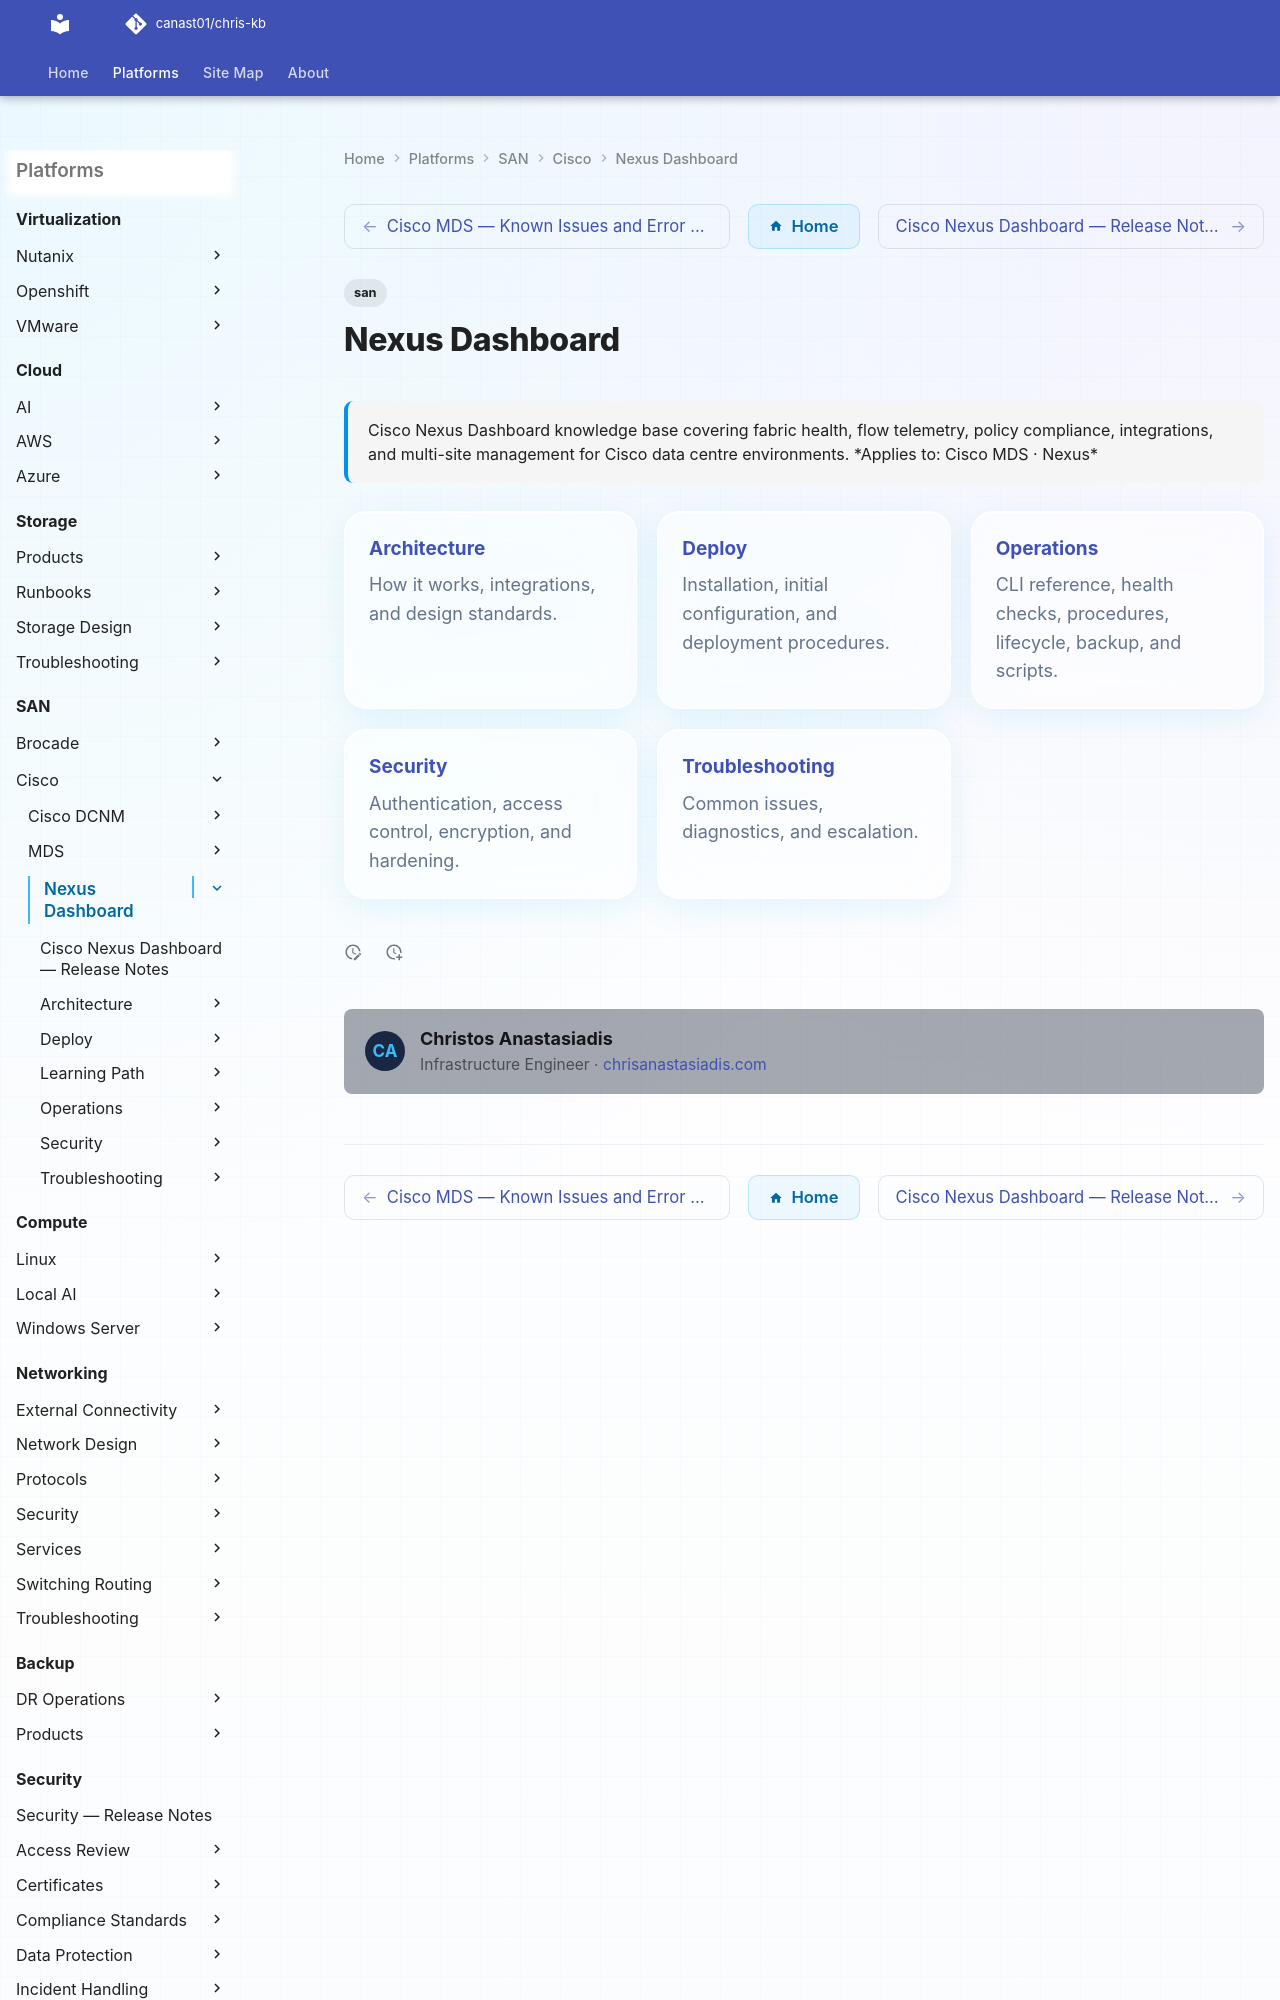

repository: canast01/chris-kb · page: san/cisco/nexus-dashboard/index.html · generator: mkdocs

---
tags:
  - san
description: "Cisco Nexus Dashboard knowledge base covering fabric health, flow telemetry, policy compliance, integrations, and multi-site management for Cisco data..."
---
# Nexus Dashboard

<div class="kb-summary">
Cisco Nexus Dashboard knowledge base covering fabric health, flow telemetry, policy compliance, integrations, and multi-site management for Cisco data centre environments.

*Applies to: Cisco MDS · Nexus*
</div>

<div class="kb-grid kb-grid-3">

<a class="kb-card" href="architecture/">
  <strong>Architecture</strong>
  <span>How it works, integrations, and design standards.</span>
</a>
